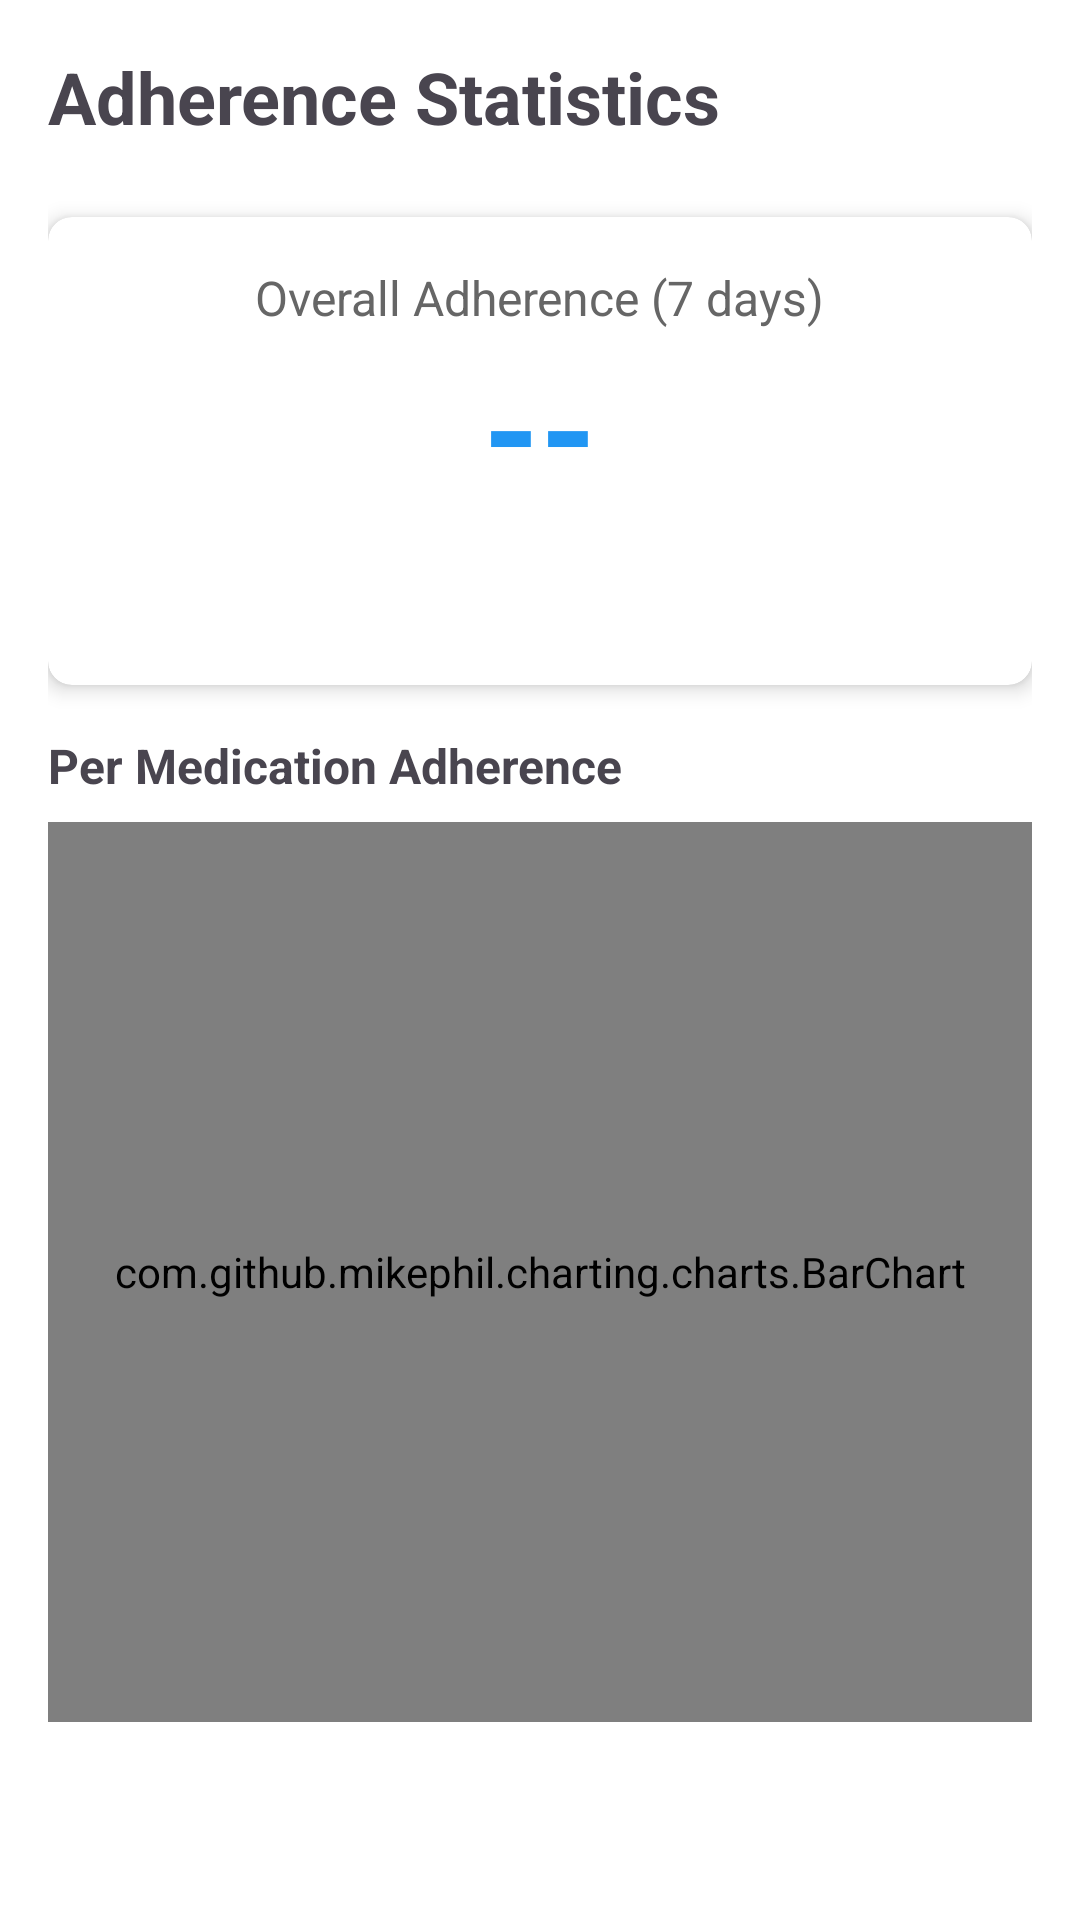

The Android layout XML behind this screen, and the referenced resources:
<!-- AndroidManifest.xml: application theme Theme.MedicationTracker -->
<!-- res/layout/activity_statistics.xml -->
<?xml version="1.0" encoding="utf-8"?>
<ScrollView
    xmlns:android="http://schemas.android.com/apk/res/android"
    android:layout_width="match_parent"
    android:layout_height="match_parent"
    android:background="#FFFFFF">

    <LinearLayout
        android:layout_width="match_parent"
        android:layout_height="wrap_content"
        android:orientation="vertical"
        android:padding="16dp">

        
        <TextView
            android:layout_width="match_parent"
            android:layout_height="wrap_content"
            android:text="Adherence Statistics"
            android:textSize="24sp"
            android:textStyle="bold"
            android:layout_marginBottom="24dp" />

        
        <androidx.cardview.widget.CardView
            xmlns:app="http://schemas.android.com/apk/res-auto"
            android:layout_width="match_parent"
            android:layout_height="wrap_content"
            android:layout_marginBottom="16dp"
            app:cardCornerRadius="8dp"
            app:cardElevation="4dp">

            <LinearLayout
                android:layout_width="match_parent"
                android:layout_height="wrap_content"
                android:orientation="vertical"
                android:padding="16dp"
                android:gravity="center">

                <TextView
                    android:layout_width="wrap_content"
                    android:layout_height="wrap_content"
                    android:text="Overall Adherence (7 days)"
                    android:textSize="16sp"
                    android:textColor="#666666" />

                <TextView
                    android:id="@+id/overallPercentageText"
                    android:layout_width="wrap_content"
                    android:layout_height="wrap_content"
                    android:text="--"
                    android:textSize="48sp"
                    android:textStyle="bold"
                    android:textColor="#2196F3" />

                <TextView
                    android:id="@+id/totalTakenText"
                    android:layout_width="wrap_content"
                    android:layout_height="wrap_content"
                    android:text=""
                    android:textSize="14sp"
                    android:textColor="#666666" />

                <TextView
                    android:id="@+id/totalScheduledText"
                    android:layout_width="wrap_content"
                    android:layout_height="wrap_content"
                    android:text=""
                    android:textSize="14sp"
                    android:textColor="#666666" />

            </LinearLayout>

        </androidx.cardview.widget.CardView>

        
        <TextView
            android:layout_width="match_parent"
            android:layout_height="wrap_content"
            android:text="Per Medication Adherence"
            android:textSize="16sp"
            android:textStyle="bold"
            android:layout_marginBottom="8dp" />

        <com.github.mikephil.charting.charts.BarChart
            android:id="@+id/adherenceChart"
            android:layout_width="match_parent"
            android:layout_height="300dp" />

    </LinearLayout>

</ScrollView>
<!-- resources referenced by this layout -->
<resources>
  <style name="Theme.MedicationTracker" parent="Base.Theme.MedicationTracker" />
  <style name="Base.Theme.MedicationTracker" parent="Theme.Material3.DayNight.NoActionBar">
          
          
      </style>
</resources>
